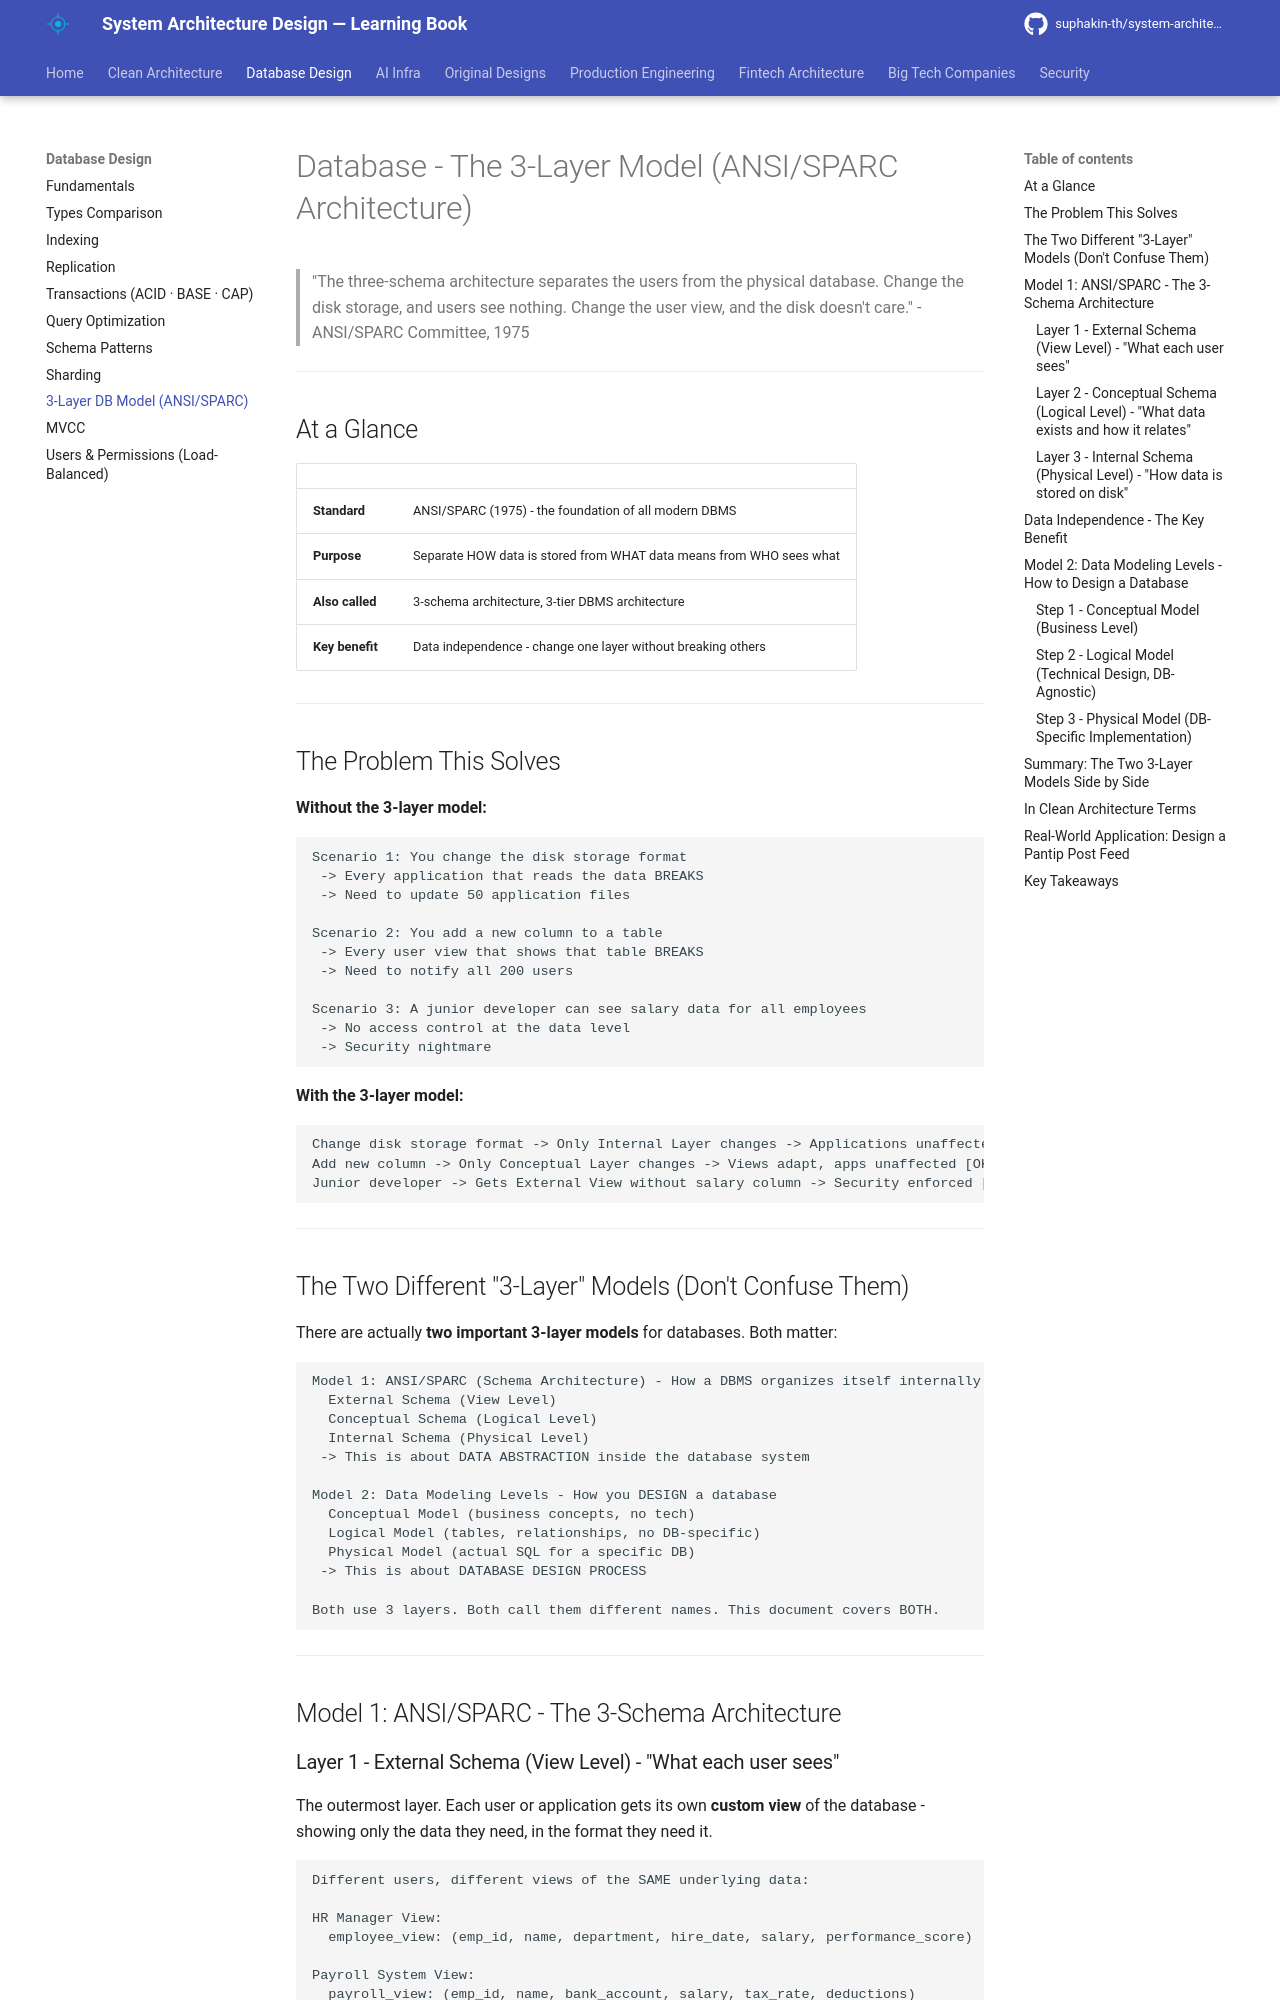

repository: suphakin-th/system-architecture-design-learning-book · page: database/31_three_layer_model/index.html · generator: mkdocs

# Database - The 3-Layer Model (ANSI/SPARC Architecture)

> "The three-schema architecture separates the users from the physical database. Change the disk storage, and users see nothing. Change the user view, and the disk doesn't care." - ANSI/SPARC Committee, 1975

---

## At a Glance

| | |
|---|---|
| **Standard** | ANSI/SPARC (1975) - the foundation of all modern DBMS |
| **Purpose** | Separate HOW data is stored from WHAT data means from WHO sees what |
| **Also called** | 3-schema architecture, 3-tier DBMS architecture |
| **Key benefit** | Data independence - change one layer without breaking others |

---

## The Problem This Solves

**Without the 3-layer model:**

```
Scenario 1: You change the disk storage format
 -> Every application that reads the data BREAKS
 -> Need to update 50 application files

Scenario 2: You add a new column to a table
 -> Every user view that shows that table BREAKS
 -> Need to notify all 200 users

Scenario 3: A junior developer can see salary data for all employees
 -> No access control at the data level
 -> Security nightmare
```

**With the 3-layer model:**
```
Change disk storage format -> Only Internal Layer changes -> Applications unaffected [OK]
Add new column -> Only Conceptual Layer changes -> Views adapt, apps unaffected [OK]
Junior developer -> Gets External View without salary column -> Security enforced [OK]
```

---

## The Two Different "3-Layer" Models (Don't Confuse Them)

There are actually **two important 3-layer models** for databases. Both matter:

```
Model 1: ANSI/SPARC (Schema Architecture) - How a DBMS organizes itself internally
  External Schema (View Level)
  Conceptual Schema (Logical Level)
  Internal Schema (Physical Level)
 -> This is about DATA ABSTRACTION inside the database system

Model 2: Data Modeling Levels - How you DESIGN a database
  Conceptual Model (business concepts, no tech)
  Logical Model (tables, relationships, no DB-specific)
  Physical Model (actual SQL for a specific DB)
 -> This is about DATABASE DESIGN PROCESS

Both use 3 layers. Both call them different names. This document covers BOTH.
```

---

## Model 1: ANSI/SPARC - The 3-Schema Architecture
